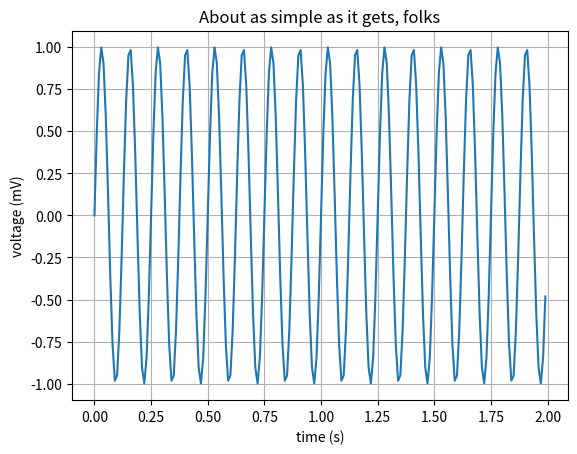
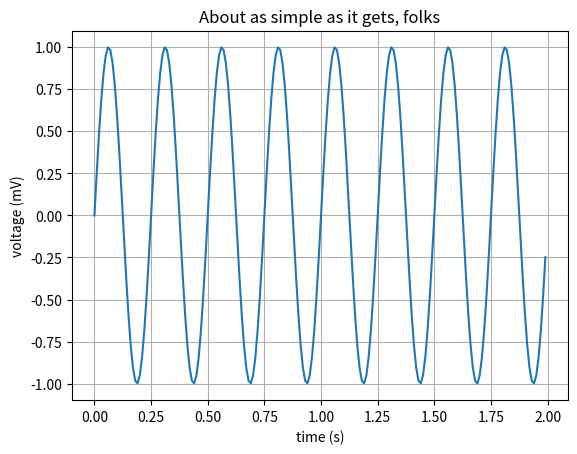
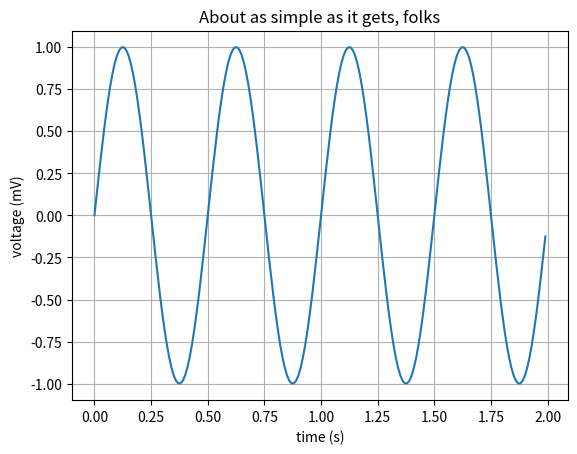
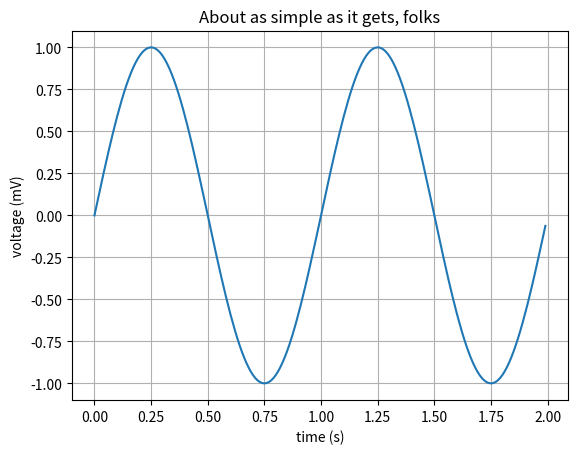

Write Python code to recreate these figures, in order.
import matplotlib.pyplot as plt
import numpy as np


def grafico (tempo_inicial, tempo_final, delta_t, frequencia, Valor_medio):

       # Data for plotting
       t = np.arange(tempo_inicial, tempo_final, delta_t)
       s = Valor_medio + np.sin(frequencia * np.pi * t)

       #s = t*t - 3*t + 1

       fig, ax = plt.subplots()
       ax.plot(t, s)

       ax.set(xlabel='time (s)', ylabel='voltage (mV)',
       title='About as simple as it gets, folks')
       ax.grid()

       fig.savefig("test.png")
       plt.show()
grafico(0.0, 2.0, 0.01, 16.0, 0.0)
grafico(0.0, 2.0, 0.01, 8.0, 0.0)
grafico(0.0, 2.0, 0.01, 4.0, 0.0)
grafico(0.0, 2.0, 0.01, 2.0, 0.0)